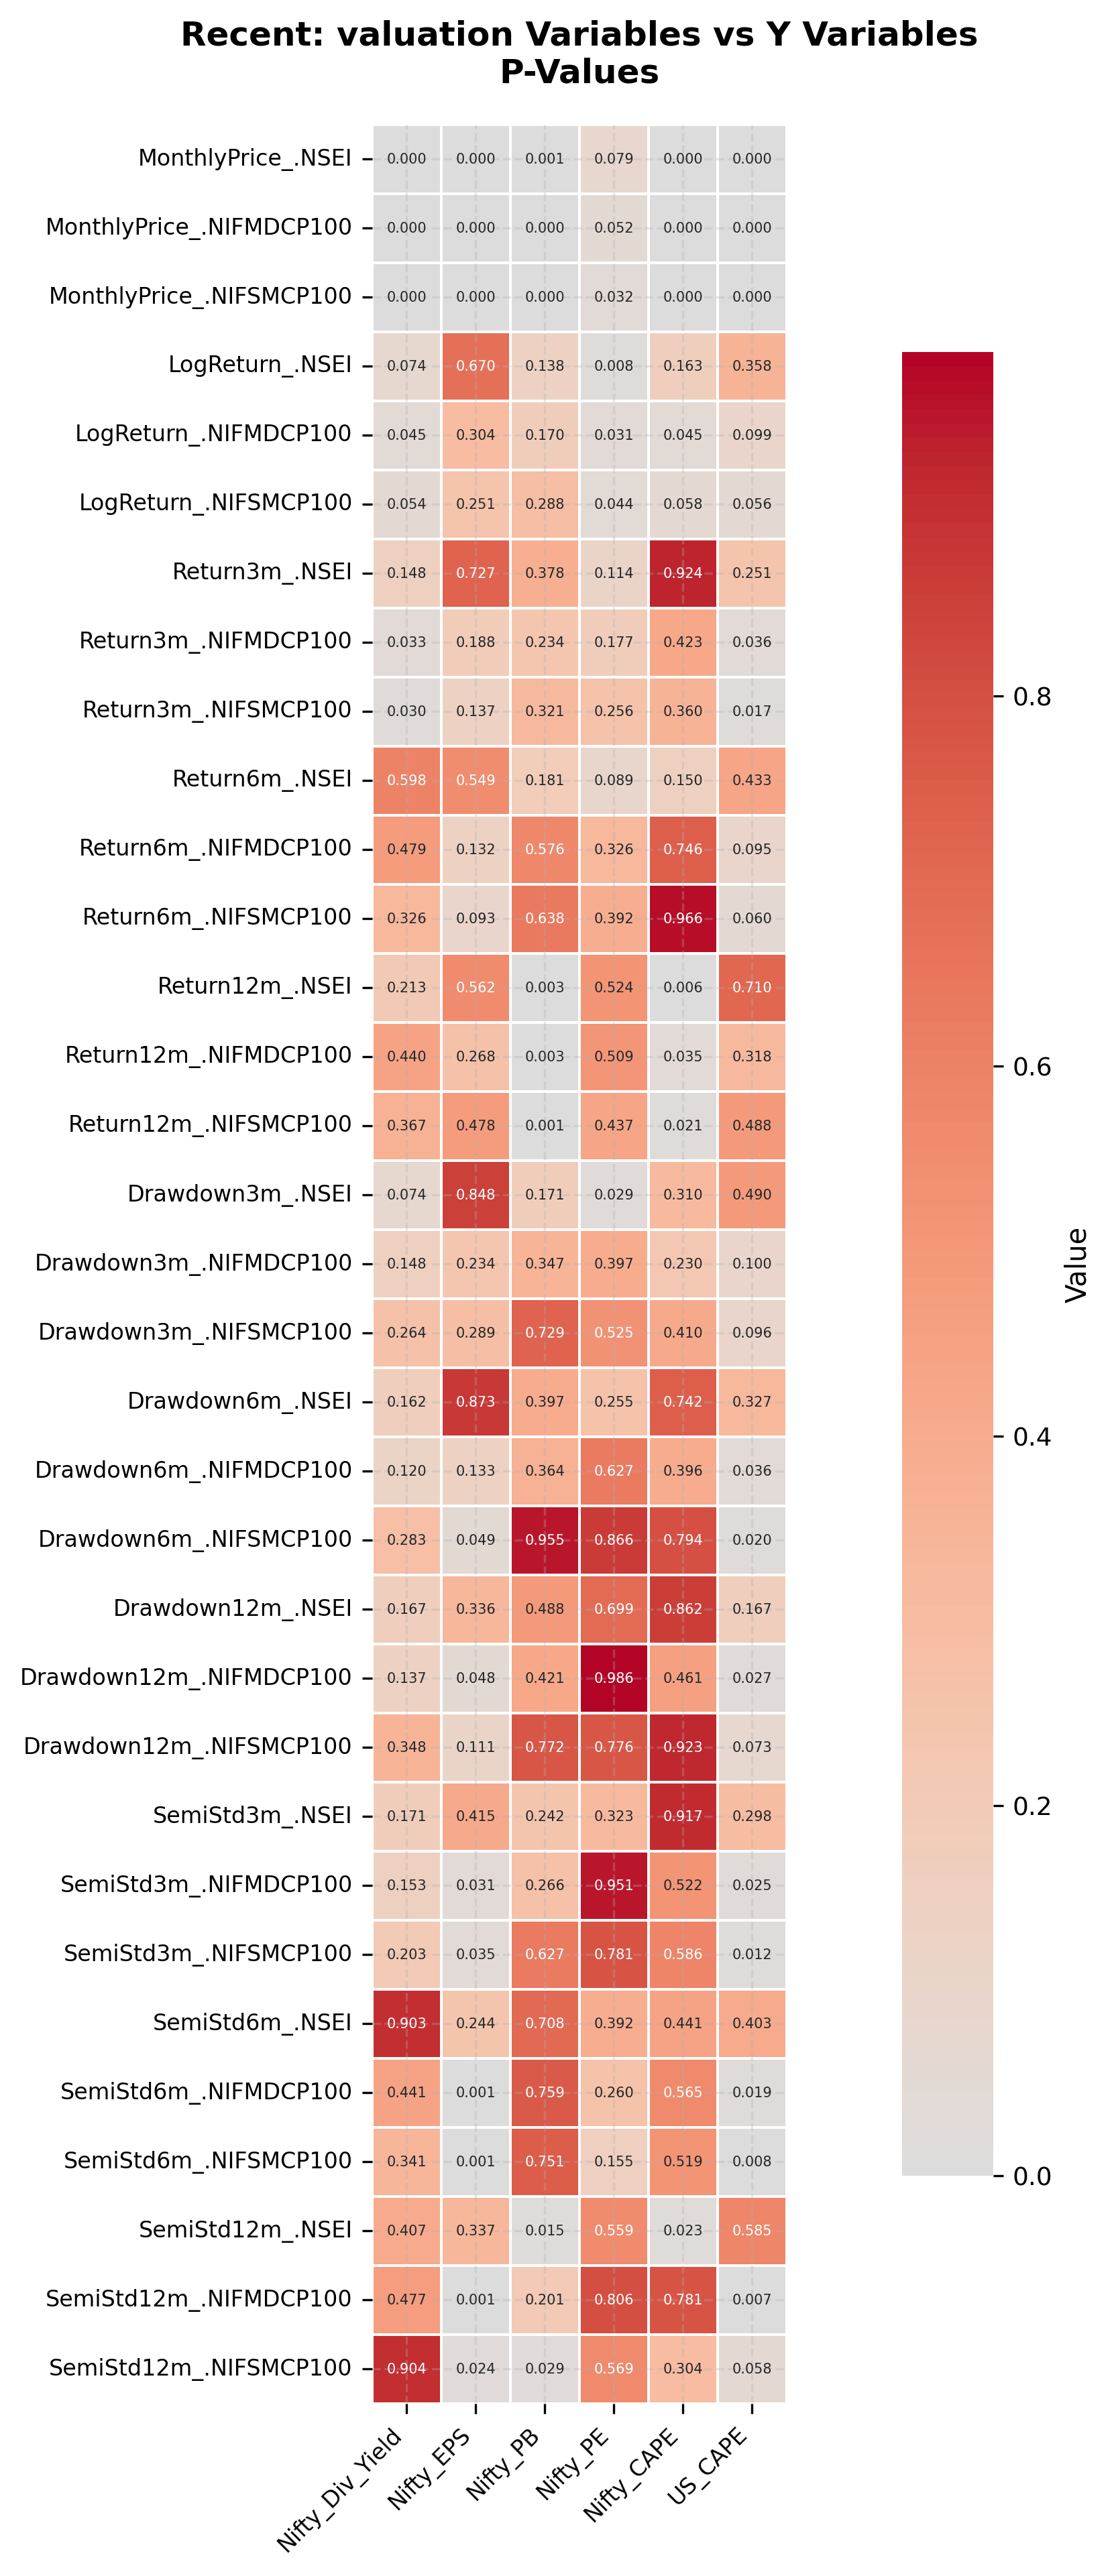

Source data for this figure (header and first rows):
, Nifty_Div_Yield, Nifty_EPS, Nifty_PB, Nifty_PE, Nifty_CAPE, US_CAPE
MonthlyPrice_.NSEI, 1.403881942252383e-06, 1.5543122344752192e-15, 0.0005179, 0.07863, 2.7442033090352425e-09, 6.234568417085029e-12
MonthlyPrice_.NIFMDCP100, 3.504511920660036e-07, 5.995204332975845e-15, 6.741939324395041e-05, 0.05156, 1.6580736783566863e-10, 1.233857460647414e-11
MonthlyPrice_.NIFSMCP100, 8.449811406130436e-08, 5.865530283699627e-12, 2.5337755906740256e-06, 0.03242, 2.9412028368369647e-12, 1.2903138557618377e-09
LogReturn_.NSEI, 0.07408, 0.6703, 0.1375, 0.00782, 0.1634, 0.3581
LogReturn_.NIFMDCP100, 0.04522, 0.3035, 0.1699, 0.03117, 0.04484, 0.09934
LogReturn_.NIFSMCP100, 0.054, 0.2514, 0.288, 0.04415, 0.05756, 0.05602
Return3m_.NSEI, 0.1484, 0.7274, 0.378, 0.1138, 0.9244, 0.2511
Return3m_.NIFMDCP100, 0.033, 0.1875, 0.2335, 0.1769, 0.4227, 0.03592
Return3m_.NIFSMCP100, 0.03001, 0.137, 0.3207, 0.256, 0.36, 0.01687
Return6m_.NSEI, 0.5976, 0.5491, 0.1809, 0.08893, 0.1505, 0.433
Return6m_.NIFMDCP100, 0.4793, 0.1319, 0.5759, 0.3261, 0.746, 0.09512
Return6m_.NIFSMCP100, 0.3259, 0.09314, 0.6375, 0.3916, 0.9663, 0.05972
Return12m_.NSEI, 0.2134, 0.5621, 0.003421, 0.5237, 0.006243, 0.7099
Return12m_.NIFMDCP100, 0.4395, 0.2676, 0.003286, 0.5095, 0.03475, 0.3183
Return12m_.NIFSMCP100, 0.3669, 0.4782, 0.001464, 0.4366, 0.02062, 0.4882
Drawdown3m_.NSEI, 0.0741, 0.8483, 0.1714, 0.02918, 0.3096, 0.4903
Drawdown3m_.NIFMDCP100, 0.1481, 0.2345, 0.3472, 0.3973, 0.2299, 0.09955
Drawdown3m_.NIFSMCP100, 0.2637, 0.2895, 0.7291, 0.5248, 0.4099, 0.09566
Drawdown6m_.NSEI, 0.162, 0.8727, 0.3965, 0.2545, 0.7422, 0.3272
Drawdown6m_.NIFMDCP100, 0.12, 0.1327, 0.364, 0.6273, 0.396, 0.03593
Drawdown6m_.NIFSMCP100, 0.283, 0.0487, 0.9546, 0.8658, 0.794, 0.0203
Drawdown12m_.NSEI, 0.1669, 0.3364, 0.4883, 0.699, 0.8621, 0.1665
Drawdown12m_.NIFMDCP100, 0.137, 0.04789, 0.4211, 0.9859, 0.4615, 0.02694
Drawdown12m_.NIFSMCP100, 0.3477, 0.1105, 0.7723, 0.776, 0.9235, 0.0733
SemiStd3m_.NSEI, 0.1714, 0.4151, 0.242, 0.3234, 0.9165, 0.298
SemiStd3m_.NIFMDCP100, 0.1527, 0.03083, 0.2659, 0.9511, 0.5224, 0.02486
SemiStd3m_.NIFSMCP100, 0.2031, 0.03543, 0.6275, 0.7807, 0.5859, 0.01198
SemiStd6m_.NSEI, 0.903, 0.2441, 0.7081, 0.3915, 0.4413, 0.403
SemiStd6m_.NIFMDCP100, 0.4413, 0.0008066, 0.7588, 0.26, 0.5649, 0.01858
SemiStd6m_.NIFSMCP100, 0.3414, 0.0005027, 0.7511, 0.155, 0.5193, 0.00757
SemiStd12m_.NSEI, 0.4075, 0.3373, 0.01467, 0.559, 0.02263, 0.5854
SemiStd12m_.NIFMDCP100, 0.4767, 0.0007647, 0.2012, 0.806, 0.7813, 0.006542
SemiStd12m_.NIFSMCP100, 0.9042, 0.02432, 0.02943, 0.5688, 0.3037, 0.05832
